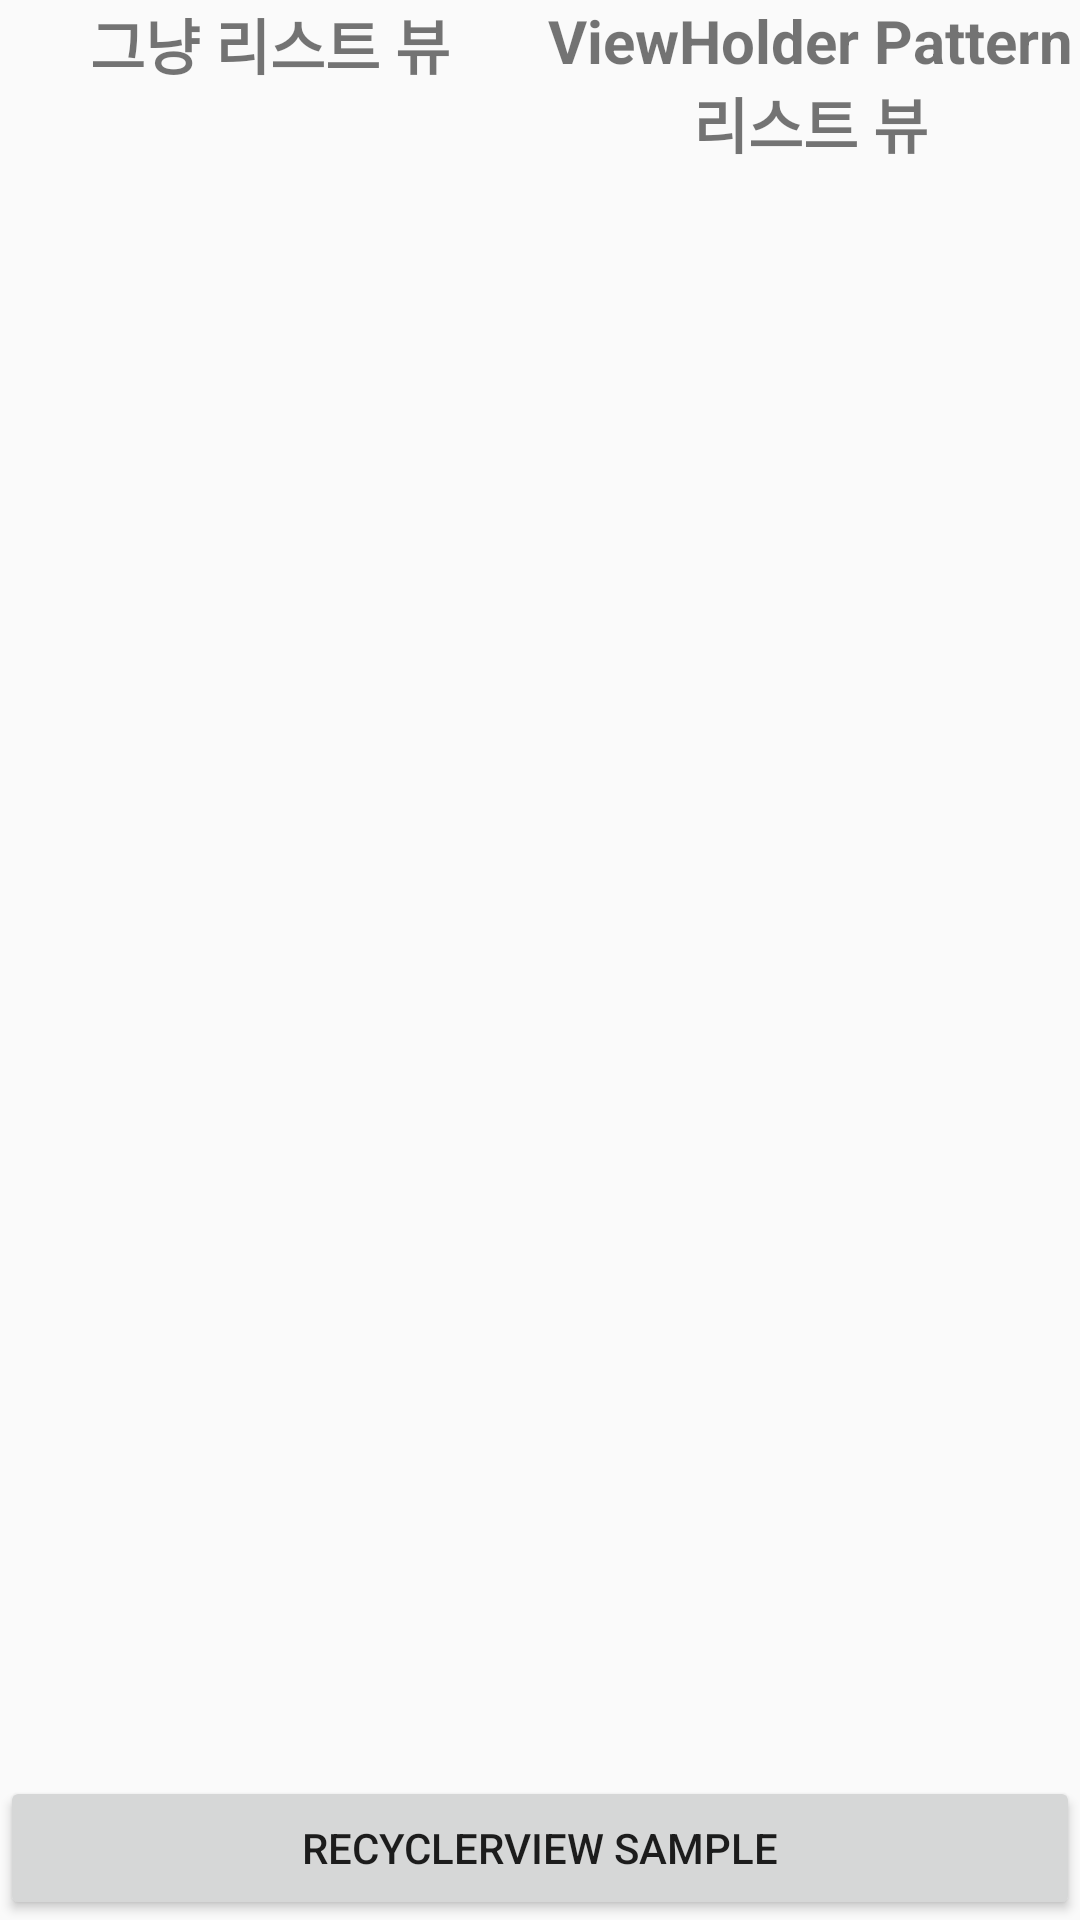

Write the Android layout XML for this screen, with the resource values it uses.
<!-- AndroidManifest.xml: application theme AppTheme.NoActionBar -->
<!-- res/layout/activity_main_recycler.xml -->
<?xml version="1.0" encoding="utf-8"?>
<androidx.constraintlayout.widget.ConstraintLayout xmlns:android="http://schemas.android.com/apk/res/android"
    xmlns:app="http://schemas.android.com/apk/res-auto"
    xmlns:tools="http://schemas.android.com/tools"
    android:layout_width="match_parent"
    android:layout_height="match_parent"
    tools:context=".listSample.MainRecycler">

            <TextView
                android:id="@+id/tv_non_view_holder_pattern"
                android:layout_width="0dp"
                android:layout_height="wrap_content"
                 android:gravity="center"
                 android:text="그냥 리스트 뷰"
                 android:textSize="20sp"
                 android:textStyle="bold"
                 app:layout_constraintBottom_toTopOf="@+id/list_view_non_view_holder_pattern"
                 app:layout_constraintLeft_toLeftOf="parent"
                 app:layout_constraintRight_toLeftOf="@+id/tv_view_holder_pattern"
                 app:layout_constraintTop_toTopOf="parent" />


         <TextView
             android:id="@+id/tv_view_holder_pattern"
             android:layout_width="0dp"
             android:layout_height="wrap_content"
             android:gravity="center"
             android:text="ViewHolder Pattern 리스트 뷰"
             android:textSize="20sp"
             android:textStyle="bold"
             app:layout_constraintBottom_toTopOf="@+id/list_view_view_holder_pattern"
             app:layout_constraintLeft_toRightOf="@+id/tv_non_view_holder_pattern"
             app:layout_constraintRight_toRightOf="parent"
             app:layout_constraintTop_toTopOf="parent" />


         <ListView
             android:id="@+id/list_view_non_view_holder_pattern"
             android:layout_width="0dp"
             android:layout_height="0dp"
             app:layout_constraintBottom_toTopOf="@+id/btn_recycler_view"
             app:layout_constraintLeft_toLeftOf="parent"
             app:layout_constraintRight_toLeftOf="@+id/list_view_view_holder_pattern"
             app:layout_constraintTop_toBottomOf="@+id/tv_non_view_holder_pattern" />


         <ListView
             android:id="@+id/list_view_view_holder_pattern"
             android:layout_width="0dp"
             android:layout_height="0dp"
             app:layout_constraintBottom_toTopOf="@+id/btn_recycler_view"
             app:layout_constraintLeft_toRightOf="@+id/list_view_non_view_holder_pattern"
             app:layout_constraintRight_toRightOf="parent"
             app:layout_constraintTop_toBottomOf="@+id/tv_view_holder_pattern" />


         <Button
             android:id="@+id/btn_recycler_view"
             android:layout_width="0dp"
             android:layout_height="wrap_content"
             android:text="RecyclerView Sample"
             app:layout_constraintBottom_toBottomOf="parent"
             app:layout_constraintLeft_toLeftOf="parent"
             app:layout_constraintRight_toRightOf="parent" />


</androidx.constraintlayout.widget.ConstraintLayout>
<!-- resources referenced by this layout -->
<resources>
  <style name="AppTheme.NoActionBar" parent="Theme.AppCompat.Light.NoActionBar" />
</resources>
